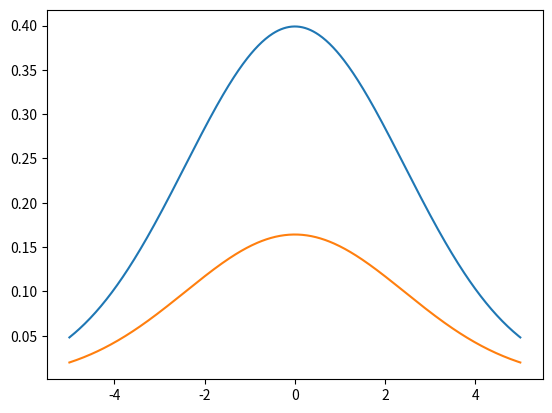

Python code for this plot:
#! /usr/bin/env python

import numpy as np
from scipy import stats, signal, interpolate


# def crystalball(x, mean, sigma, x0, alpha, n):
#     """ Crystal Ball shape with left tail """
#     result = np.empty(x.shape)
#     a = (n / np.abs(alpha))**n * np.exp(-0.5*alpha*2)
#     b = n / np.abs(alpha) - np.abs(alpha)

def resolution(x, scale, n = 20, alpha = 1.485):
    xi = x / scale
    return 0.5 * (stats.crystalball.pdf( xi, n, alpha)+
                  stats.crystalball.pdf(-xi, n, alpha))

def RelativisticBreitWigner(s, m, g):
    """ Relativistic Breit-Wigner """
    return (m**2 - s - 1j*m*g)**-1

def Norm(x, y, window=None):
    """ """
    if window is not None:
        mask = (x > window[0]) & (x < window[1])
        return np.sum(y[mask]) # * (x[1]-x[0]) * x[mask].shape[0]
    return np.sum(y) # * (x[1]-x[0]) * x.shape[0]

def Normed(x, y, window=None, transform=None):
    """  """
    if transform is not None:
        return y / Norm(x, transform(y), window)
    return y / Norm(x, y, window)

def cohsum(f, g, frac, phi):
    """ """
    return (1-frac)*f + frac*g*np.exp(1j*phi)

def convolve(x, s, sigma, pdf=stats.norm.pdf):
    """ Discrete convolution with Gaussian resolution """
    return np.dot(s, pdf(x.reshape(1,-1) - x.reshape(-1,1), scale=sigma))

def model(x, mass, width, fcoh, fbkg, phase, sigma, b, bcoh):
    """ Args:
         mass: mass of the resonance
        width: width of the resonance
         fcoh: fraction of coherent background
         fbkg: fraction of non-coherent background
        phase: phase of the coherent background
        sigma: width of the Gaussian resolution
    """
    norm_window = (mass - 3.*max(sigma, width),
                   mass + 3.*max(sigma, width))
    x0 = (x - x[0]) / (x[-1] - x[0])
    pcoh = Normed(x, np.polynomial.polynomial.polyval(x0, bcoh), norm_window, lambda x: x**2)
    rbw  = Normed(x, RelativisticBreitWigner(x**2, mass, width), norm_window, lambda x: np.abs(x)**2)
    pbkg = Normed(x, np.polynomial.polynomial.polyval(x0, b)   , norm_window)
    s = np.abs(cohsum(rbw, pcoh, fcoh, phase))**2
    if sigma > 0:
        # s = convolve(x, s, sigma)
        s = convolve(x, s, sigma, pdf=resolution)
    sig, bkg = (1. - fbkg)*Normed(x, s, norm_window), fbkg*pbkg
    return (sig, bkg, sig + bkg)

def make_pdf(lo, hi, params):
    """ """
    grid = 500
    x = np.linspace(0.9*lo, 1.1*hi, grid)
    s, b, total = model(x, **params)
    return (interpolate.CubicSpline(x, total),
            interpolate.CubicSpline(x, s),
            interpolate.CubicSpline(x, b), 1.01 * max(total))

def make_pdf_hist(bins, params, nevt):
    """ """
    y = make_pdf(bins[0], bins[-1], params)[0](bins)
    return y / np.sum(y) * nevt

def params():
    """ Model parameters """
    return {
         'mass': 3.872,
        'width': 0.001,
         'fcoh': 0.008,
         'fbkg': 0.000,
        'phase': 1.57,
        'sigma': 0.00243,
         'bcoh': [1, 1],
            'b': [1, 1, 0]
    }

def main():
    import matplotlib.pyplot as plt
    x = np.linspace(-5, 5, 500)
    plt.plot(x, resolution(x, 2.43))
    plt.plot(x, stats.norm.pdf(x, scale=2.43))
    plt.show()

if __name__ == '__main__':
    main()
